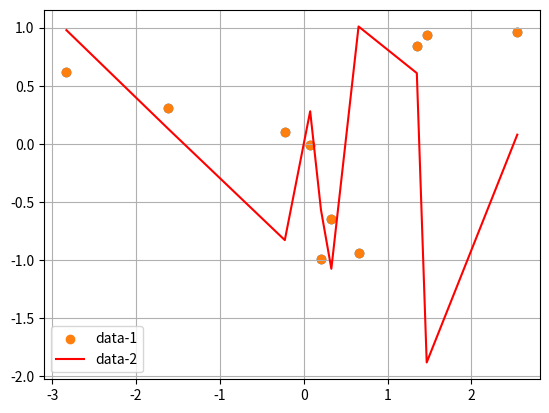

Source code (Python):
s = 'テスト'

s

print('1番目', s)
s = 'ああああ'
print('2番目', s)

import numpy as np
import matplotlib.pyplot as plt

x = sorted(np.random.randn(10))
y = np.random.randn(10)

print(x)
print(y)

plt.scatter(x, y)

s = np.random.randn(10)

plt.scatter(x, y, label='data-1')
plt.plot(x, s, label='data-2', color='r')
plt.legend()
plt.grid()